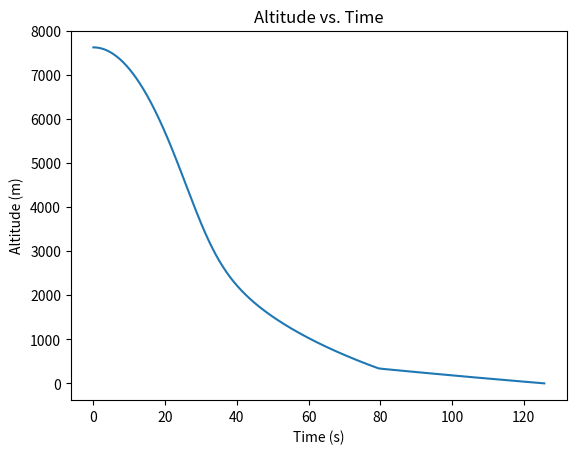
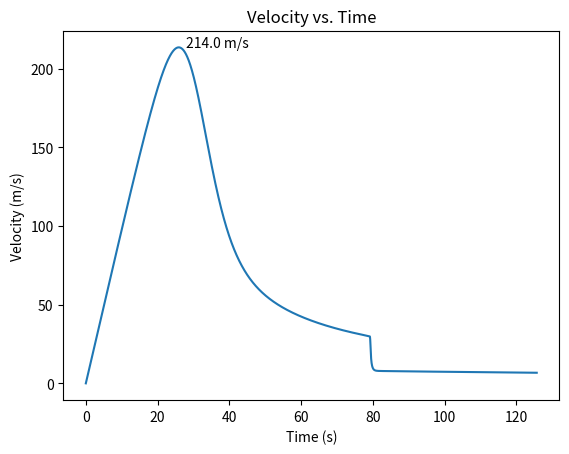
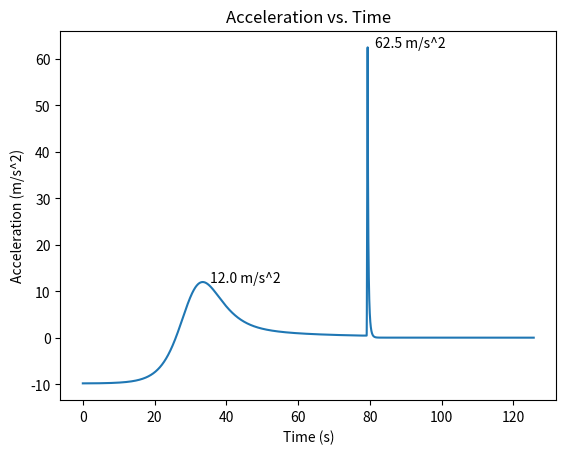
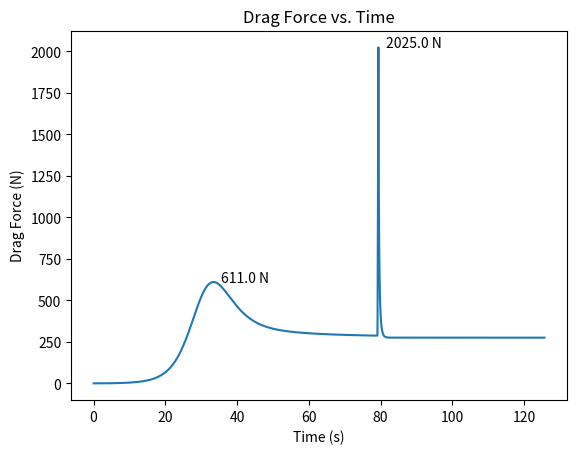
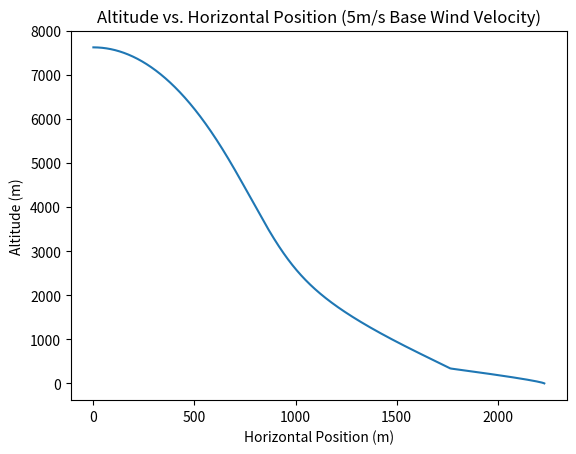

The script that saved these images, in order:
import math
import matplotlib.pyplot as plt

# Environment Paramaters
rho_init = 1.2  # initial air density [kg/m^3]
g = 9.81        # accel due to gravity [m/s^2]
def rho(alt):   # air density approximation (valid for troposphere)
    return rho_init*math.e**(-alt/1040)
vw_10 = 5       # wind velocity at 10 meters [m/s]
vw_alpha = 0.27 # hellmann exponent
def vw(alt):    # wind velocity at specified altitude
    return vw_10*(max(alt,0)/10)**vw_alpha

# Rocket Parameters
m = 28.0        # rocket dry mass [kg]
v_init = 0.0    # initial velocity [m/s]
x_init = 7620.0 # initial altitude [m]

# Drogue Parameters
td_d = 0        # deploy at apogee (time zero)
#xd_d = 8748.0  # or deploy at altitude
vt_d = -40.0    # target velocity [m/s]
cd_d = 1.0      # drag coefficient
ot_d = 0.0      # opening time [s] (empirical value from testing)
# calculated area [m^2]
# size chute for target velocity at specified altitude rho(alt)
a_d = (2*g*m)/(rho(1000)*cd_d*vt_d**2)
print('drogue diameter: ', round(2*math.sqrt(a_d/math.pi), 2), 'm', sep='')

# Full Main (full) Parameters
xd_f = 350.0    # deploy altitude [m]
vt_f = -7.0     # target velocity [m/s]
cd_f = 0.92     # drag coefficient
ot_f = 0.2      # opening time (reefed to full) [s]
# calculated area [m^2]
a_f = (2*g*m)/(rho(0)*cd_f*vt_f**2)
print('full-main diameter: ', round(2*math.sqrt(a_f/math.pi), 2), 'm', sep='')

# Simulation
dt = 0.001      # time step [s]
t = [0.0]       # simulation time [s] (time from apogee)
y = [x_init]    # rocket altitude [m]
v = [v_init]    # rocket velocity [m/s]
a = [g]         # rocket acceleration [m/s^2]
fd = [0.0]      # parachute drag force [N]
x = [0]         # rocket horizontal position [m]

# parachute opening is modeled as constant acceleration process based on a known opening time
# drogue openness
o_d = 0.0
ov_d = 0.0
oa_d = 1.0/(ot_d**2) if ot_d > 0 else -1
# full openness
o_f = 0.0
ov_f = 0.0
oa_f = 1.0/(ot_f**2) if ot_f > 0 else -1

while y[-1] > 0:
    if t[-1] > td_d: # drogue openness (opens near apogee and remains open)
        if o_d < 1.0 and oa_d > 0:
            ov_d += oa_d * dt
            o_d += ov_d * dt
        else:
            o_d = 1.0

    if y[-1] < xd_f: # full main openness
        if o_f < 1.0 and oa_f > 0:
            ov_f += oa_f * dt
            o_f += ov_f * dt
        else:
            o_f = 1.0

    drag_const = cd_d*a_d*o_d + cd_f*a_f*o_f
    fd.append(0.5*rho(y[-1])*drag_const*v[-1]**2) # parachute force
    a.append((fd[-1] - m*g)/m) # acceleration

    # time step
    v.append(v[-1] + a[-1]*dt)
    y.append(y[-1] + v[-1]*dt)
    x.append(x[-1] + vw(y[-1])*dt)
    t.append(t[-1] + dt)

def annotate_max(var, unit, dec):
    for i in range(1, len(t) - 1): # find and annotate local maxima
        if var[i-1] < var[i] and var[i] > var[i+1]:
            plt.annotate(str(round(var[i], dec)) + unit, (t[i] + 2, var[i]))

def plot_alt():
    plt.plot(t, y)
    plt.title('Altitude vs. Time')
    plt.ylabel('Altitude (m)')
    plt.xlabel('Time (s)')
    plt.figure()

def plot_vel():
    v_neg = [-vel for vel in v]
    plt.plot(t, v_neg)
    plt.title('Velocity vs. Time')
    annotate_max(v_neg, ' m/s', 0)
    plt.ylabel('Velocity (m/s)')
    plt.xlabel('Time (s)')
    plt.figure()

def plot_accel():
    plt.plot(t[1:], a[1:])
    plt.title('Acceleration vs. Time')
    annotate_max(a, ' m/s^2', 1)
    plt.ylabel('Acceleration (m/s^2)')
    plt.xlabel('Time (s)')
    plt.figure()

def plot_drag_force():
    plt.plot(t, fd)
    plt.title('Drag Force vs. Time')
    annotate_max(fd, ' N', 0)
    plt.ylabel('Drag Force (N)')
    plt.xlabel('Time (s)')
    plt.figure()

def plot_energy():
    e_kinetic = [0.5*m*vel**2 * 10E-6 for vel in v]
    e_potential = [m*g*h * 10E-6 for h in x]
    e_total = [k + p for k, p in zip(e_kinetic, e_potential)]
    plt.ylabel('Energy (MJ)')
    plt.xlabel('Time (s)')
    plt.plot(t, e_kinetic, "-r", label="Kinetic")
    plt.plot(t, e_potential, "-g", label="Potential")
    plt.plot(t, e_total, "-b", label="Total")
    plt.legend(loc="upper right")
    plt.figure()

def plot_drift():
    plt.plot(x, y)
    plt.title('Altitude vs. Horizontal Position ({}m/s Base Wind Velocity)'.format(vw_10))
    plt.xlabel('Horizontal Position (m)')
    plt.ylabel('Altitude (m)')
    plt.figure()

def plot_wind_profile():
    plt.plot([vw(x) for x in range(int(x_init))], range(int(x_init)))
    plt.title('Wind Profile ({}m/s Base Wind Velocity)'.format(vw_10))
    plt.ylabel('Altitude (m)')
    plt.xlabel('Wind Velocity (m/s)')
    plt.figure()

plot_alt()
plot_vel()
plot_accel()
plot_drag_force()
#plot_energy()
#plot_wind_profile()
plot_drift()

plt.close()
plt.show()
